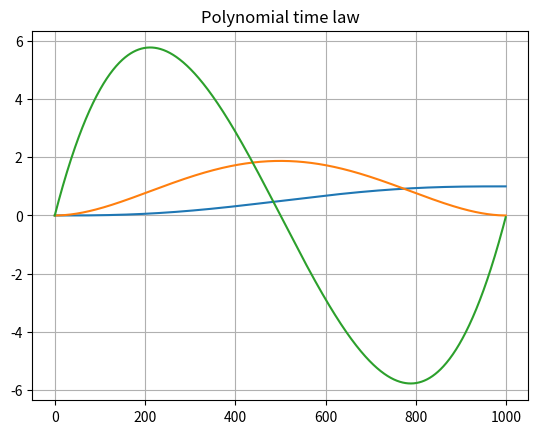
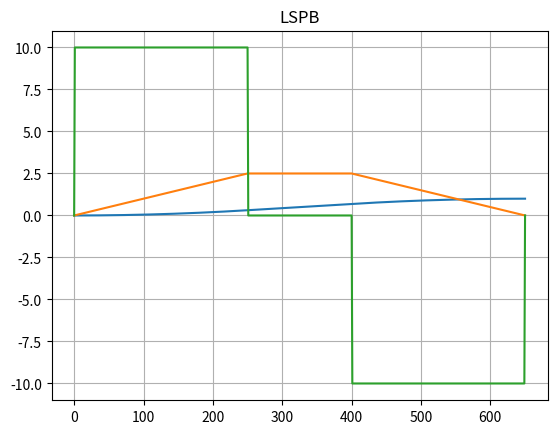

Recreate these plots in Python, in order.
import numpy as np
import matplotlib.pyplot as plt


class TimeLaw(object):
    """ Class that implement time laws

    """

    def __init__(self) -> None:
        pass

    def lspb_param(self, *args, **kwargs) -> tuple:
        """ Trapezoidal timing law parameters or \
            linear segment with parabolic blend


        Args:
            delta_q (float): total displacement.
            max_v (float): maximal velocity.
            max_a (float): maximal acceleration.
            dt (float, optional): step time for round values. \
            Defaults to 0.001

        Returns:
            A tuple containing, respectively

            tau (float) acceleration time

            T (float) Time to start deceleration

        Note:
            If a trapezoidal timing law can not be reached, \
            with the parameters, this function keep doing a \
            trapezoidal timing law. This approach is achieve by \
            choosing :math:`\tau = \sqrt{\Delta q / a_{max}}` triangular law \ # noqa
            and :math:`T = v_{max} / a_{max}`. This keep a trapezoidal law
        """
        if len(kwargs) != 0:
            delta_q = kwargs["delta_q"]
            max_v = kwargs["max_v"]
            max_a = kwargs["max_a"]
            dt = 0.001
            if "dt" in kwargs:
                dt = kwargs["dt"]

        if len(args) != 0:
            delta_q = args[0]
            max_v = args[1]
            max_a = args[2]
            dt = 0.001
            if len(args) > 3:
                dt = args[3]

        T = delta_q / max_v
        tau = max_v / max_a

        # Si tau es mayor a T --> elijo tau como una ley triangular y para
        # mantener el trapecio elijo T = qv/qa que es el valor que ya
        # obtuve anteriormente para mantener mi ley trapezoidal
        if T < tau:
            T = tau
            tau = np.sqrt(delta_q / max_a)
        # Redondeo de los parametros T y tau
        T = dt * np.ceil(T / dt)
        tau = dt * np.ceil(tau / dt)

        # Verifico T y tau no sean menores a Tmin y  taumin
        K = 4  # Factor que define Tmin y taumin admisible
        if T < K * dt:
            T = K * dt
        if tau < K * dt:
            tau = K * dt
        return tau, T

    def lspb_s(self, t: float, tau: float, T: float) -> float:
        """ Trapezoidal time law or Linear segment with parabolic blend. \
            Range from [0, 1]

        Args:
            t (float): current time
            T (float): time to start deceleration
            tau (float): acceleration time

        Returns:
            float: s(t) value.
        """
        a = 1 / (T * tau)
        v = 1 / T
        if t <= 0:
            s = 0
        elif t > 0 and t <= tau:
            s = a * t**2 / 2
        elif t > tau and t <= T:
            s_tau = a * tau**2 / 2
            s = s_tau + v * (t - tau)
        elif t > T and t < T + tau:
            s_tau = a * tau**2 / 2
            s_T = s_tau + v * (T - tau)
            s = s_T + v * (t - T) - a * (t - T)**2 / 2
        elif t >= T + tau:
            s = 1
        return s

    def lspb_sd(self, t: float, tau: float, T: float) -> float:
        """ Derivative trapezoidal time law or \
            linear segment with parabolic blend

        Args:
            t (float): current time
            T (float): deceleration time
            tau (float): acceleration time

        Returns:
            float: sd(t) value.
        """
        a = 1 / (T * tau)
        v = 1 / T
        if t <= 0:
            sd = 0
        elif t <= tau:
            sd = a * t
        elif t > tau and t <= T:
            sd = v
        elif t > T and t < T + tau:
            sd = v - a * (t - T)
        elif t >= T + tau:
            sd = 0
        return sd

    def lspb_sdd(self, t: float, tau: float, T: float) -> float:
        """ Second derivative trapezoidal time law or \
            Linear segment with parabolic blend

        Args:
            t (float): current time
            T (float): deceleration time
            tau (float): acceleration time

        Returns:
            float: sdd(t) value.
        """
        a = 1 / (T * tau)
        if t <= 0:
            sdd = 0
        elif t <= tau:
            sdd = a
        elif t > tau and t <= T:
            sdd = 0
        elif t > T and t < T + tau:
            sdd = -a
        elif t >= T + tau:
            sdd = 0
        return sdd

    def lspb(self, t: float, tau: float,
             T: float) -> tuple[float, float, float]:
        """ Trapezoidal time law or \
            Linear segment with parabolic blend

        Args:
            t (float): current time
            T (float): deceleration time
            tau (float): acceleration time

        Returns:
            A tuple containing floats, respectively

            sd(t) value.

            sdd(t) value.

            sdd(t) value.
        """
        s = self.lspb_s(t, tau, T)
        sd = self.lspb_sd(t, tau, T)
        sdd = self.lspb_sdd(t, tau, T)
        return s, sd, sdd

    def poly_coeff(self,
                   qi: float,
                   qf: float,
                   tf: float = 1.,
                   vi: float = 0.,
                   vf: float = 0.,
                   ai: float = 0.,
                   af: float = 0.) -> np.ndarray:
        """ Quintic polynomial coefficient. \
            A quintic (5th order) polynomial is used with default zero \
            boundary conditions for velocity and acceleration.

        .. math::
            s(t) = a5 * t^5 + a4 * t^4 + a3 * t^4 + a2 * t^2 + a1 * t + a0

        Args:
            qi (float): initial pose
            qf (float): final pose
            T (float): final time. Default to 1.
            vi (float, optional): initial velocity. Default to 0
            vf (float, optional): final velocity. Default to 0
            ai (float, optional): initial acceleration. Default to 0
            af (float, optional): final acceleration. Default to 0

        Returns:
            np.ndarray: coefficients [a0, a1, a2, a3, a4, a5]
        """

        M = np.array([[1.0, 0, 0, 0, 0, 0], [0, 1.0, 0, 0, 0, 0],
                      [0, 0, 2.0, 0, 0, 0],
                      [1.0, tf, tf**2, tf**3, tf**4, tf**5],
                      [0, 1.0, 2 * tf, 3 * tf**2, 4 * tf**3, 5 * tf**4],
                      [0, 0, 2.0, 6 * tf, 12 * tf**2, 20 * tf**3]])

        b = np.array([[qi], [vi], [ai], [qf], [vf], [af]])

        a = np.linalg.inv(M) @ b

        return a

    def poly(self, t: float, a: np.array) -> tuple[float, np.array]:
        """ Quintic polynomial coefficient \
            A quintic (5th order) polynomial is used with default \
            zero boundary conditions for velocity and acceleration.

        .. math::
            s(t) = a5 * t^5 + a4 * t^4 + a3 * t^4 + a2 * t^2 + a1 * t + a0

            sd(t) = 5 * a5 * t^4 + 4 * a4 * t^3 + 3 * a3 * t^2 + 2 * a2 * t^1 \
            + a1

            sdd(t) = 20 * a5 * t^3 + 12 * a4 * t^2 + 6 * a3 * t + 2 * a2

        Args:
            t (float): current time
            a (np.array): coefficients

        Returns:
            A tuple containing floats, respectively

            s(t) value

            sd(t) value

            sdd(t) value
        """
        T = np.array([1.0, t, t**2, t**3, t**4, t**5])
        Td = np.array([0, 1.0, 2 * t, 3 * t**2, 4 * t**3, 5 * t**4])
        Tdd = np.array([0, 0, 2.0, 6 * t, 12 * t**2, 20 * t**3])
        s = T @ a
        sd = Td @ a
        sdd = Tdd @ a
        return s.item(), sd.item(), sdd.item()


if __name__ == '__main__':
    tl = TimeLaw()
    a = tl.poly_coeff(qi=0.0, qf=1.0)
    dt = 0.001
    n = int(1 / dt)
    s = np.zeros(n)
    sd = np.zeros(n)
    sdd = np.zeros(n)
    for i, t in enumerate(np.arange(start=0, stop=1, step=dt)):
        s[i], sd[i], sdd[i] = tl.poly(t, a)
    tau, T = tl.lspb_param(delta_q=1, max_v=2.5, max_a=10)
    n = int((tau + T) / dt) + 1
    st = np.zeros(n)
    std = np.zeros(n)
    stdd = np.zeros(n)
    for i, t in enumerate(np.arange(start=0, stop=dt + tau + T, step=dt)):
        st[i], std[i], stdd[i] = tl.lspb(t=t, tau=tau, T=T)
    plt.figure(1)
    plt.plot(s)
    plt.plot(sd)
    plt.plot(sdd)
    plt.grid(True)
    plt.title("Polynomial time law")
    plt.figure(2)
    plt.plot(st)
    plt.plot(std)
    plt.plot(stdd)
    plt.title("LSPB")
    plt.grid(True)
    plt.show()
